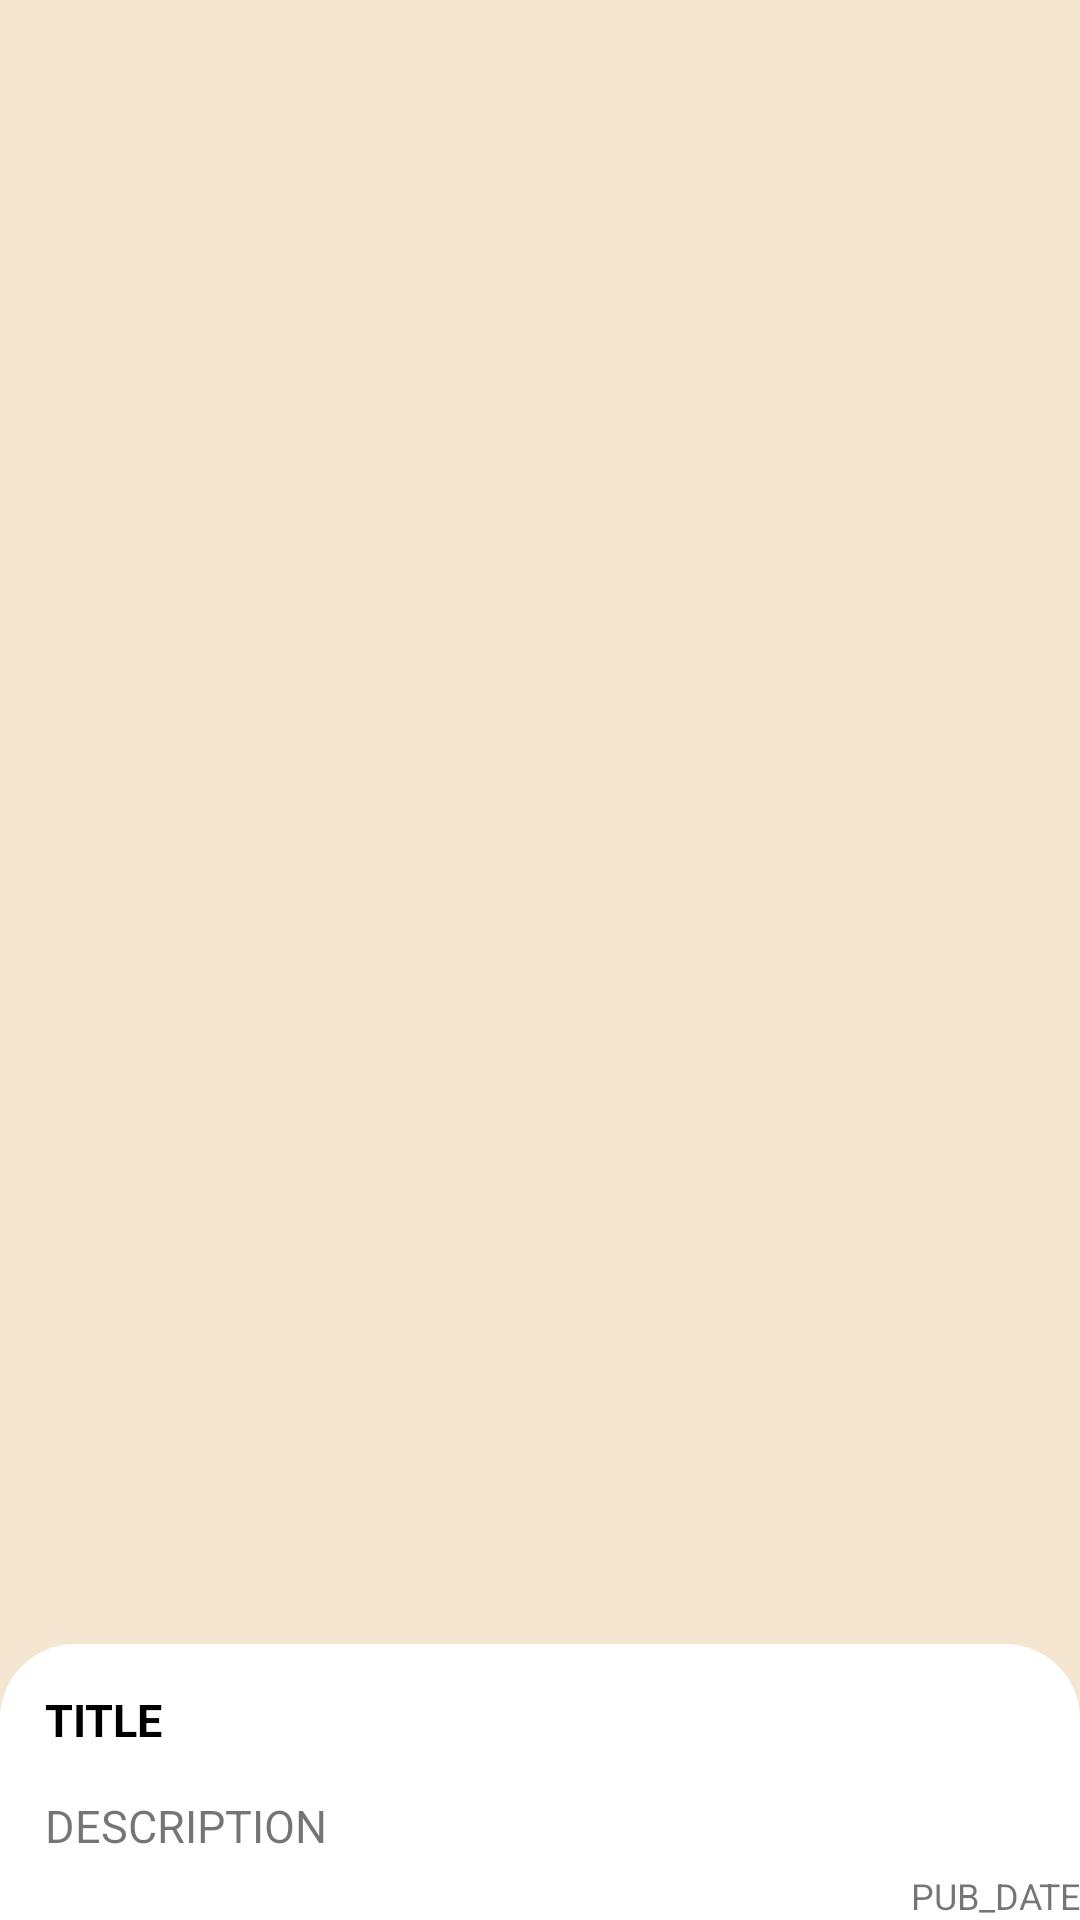

The Android layout XML behind this screen, and the referenced resources:
<!-- AndroidManifest.xml: application theme Theme.NewzApp -->
<!-- res/layout/breaking_news_rv_view.xml -->
<?xml version="1.0" encoding="utf-8"?>
<androidx.constraintlayout.widget.ConstraintLayout xmlns:android="http://schemas.android.com/apk/res/android"
    android:layout_width="match_parent"
    android:layout_height="wrap_content"
    xmlns:app="http://schemas.android.com/apk/res-auto"
    android:background="@color/myPrimary"
    android:layout_margin="15dp">

    <ImageView
        android:id="@+id/each_article_iv"
        android:layout_width="match_parent"
        android:layout_height="300dp"
        app:layout_constraintStart_toStartOf="parent"
        app:layout_constraintEnd_toEndOf="parent"
        app:layout_constraintTop_toTopOf="parent"
        app:layout_constraintTop_toBottomOf="parent"
        android:scaleType="centerCrop"
        android:src="@drawable/ic_baseline_broken_image_24"
        android:contentDescription="Each Article" />

    <LinearLayout
        android:id="@+id/style_bg"
        android:layout_width="match_parent"
        android:layout_height="wrap_content"
        app:layout_constraintBottom_toBottomOf="parent"
        app:layout_constraintStart_toStartOf="parent"
        android:background="@drawable/rv_text_view_bg"
        android:orientation="vertical">

        <TextView
            android:id="@+id/each_article_title_tv"
            android:layout_width="match_parent"
            android:layout_height="wrap_content"
            android:layout_marginStart="15dp"
            android:layout_marginTop="15dp"
            android:layout_marginEnd="15dp"
            android:ellipsize="end"
            android:maxLines="1"
            android:text="TITLE"
            android:textSize="15sp"
            android:textStyle="bold"
            android:textColor="@color/myBlack"/>

        <TextView
            android:id="@+id/each_article_disc_tv"
            android:layout_width="match_parent"
            android:layout_height="wrap_content"
            android:layout_marginStart="15dp"
            android:layout_marginTop="15dp"
            android:layout_marginEnd="15dp"
            android:ellipsize="end"
            android:maxLines="3"
            android:textSize="15sp"
            android:text="DESCRIPTION"/>


        <TextView
            android:id="@+id/each_article_pub_tv"
            android:layout_width="match_parent"
            android:layout_height="wrap_content"
            android:layout_marginTop="5dp"
            android:ellipsize="end"
            android:maxLines="1"
            android:textSize="12sp"
            android:textAlignment="textEnd"
            android:text="PUB_DATE"/>

    </LinearLayout>

</androidx.constraintlayout.widget.ConstraintLayout>
<!-- resources referenced by this layout -->
<resources>
  <color name="myBlack">#000000</color>
  <color name="myPrimary">#F4E6D1</color>
  <!-- drawable rv_text_view_bg (drawable) -->
  <?xml version="1.0" encoding="utf-8"?>
  <shape xmlns:android="http://schemas.android.com/apk/res/android">
      <solid android:color="@color/myWhite"/>
      <corners android:topLeftRadius="25dp" android:topRightRadius="25dp"/>
  </shape>
  <style name="Theme.NewzApp" parent="Theme.MaterialComponents.DayNight.DarkActionBar">
          
          <item name="colorPrimary">@color/purple_500</item>
          <item name="colorPrimaryVariant">@color/purple_700</item>
          <item name="colorOnPrimary">@color/white</item>
          
          <item name="colorSecondary">@color/teal_200</item>
          <item name="colorSecondaryVariant">@color/teal_700</item>
          <item name="colorOnSecondary">@color/black</item>
          
          <item name="android:statusBarColor" tools:targetApi="l">?attr/colorPrimaryVariant</item>
          
      </style>
  <color name="myWhite">#FFFFFF</color>
  <!-- not gathered from this repository: default colours our renderer supplied (Android Studio template values) -->
  <color name="purple_500">#FF6200EE</color>
  <color name="purple_700">#FF3700B3</color>
  <color name="teal_200">#FF03DAC5</color>
  <color name="teal_700">#FF018786</color>
  <color name="black">#FF000000</color>
  <color name="white">#FFFFFFFF</color>
</resources>
